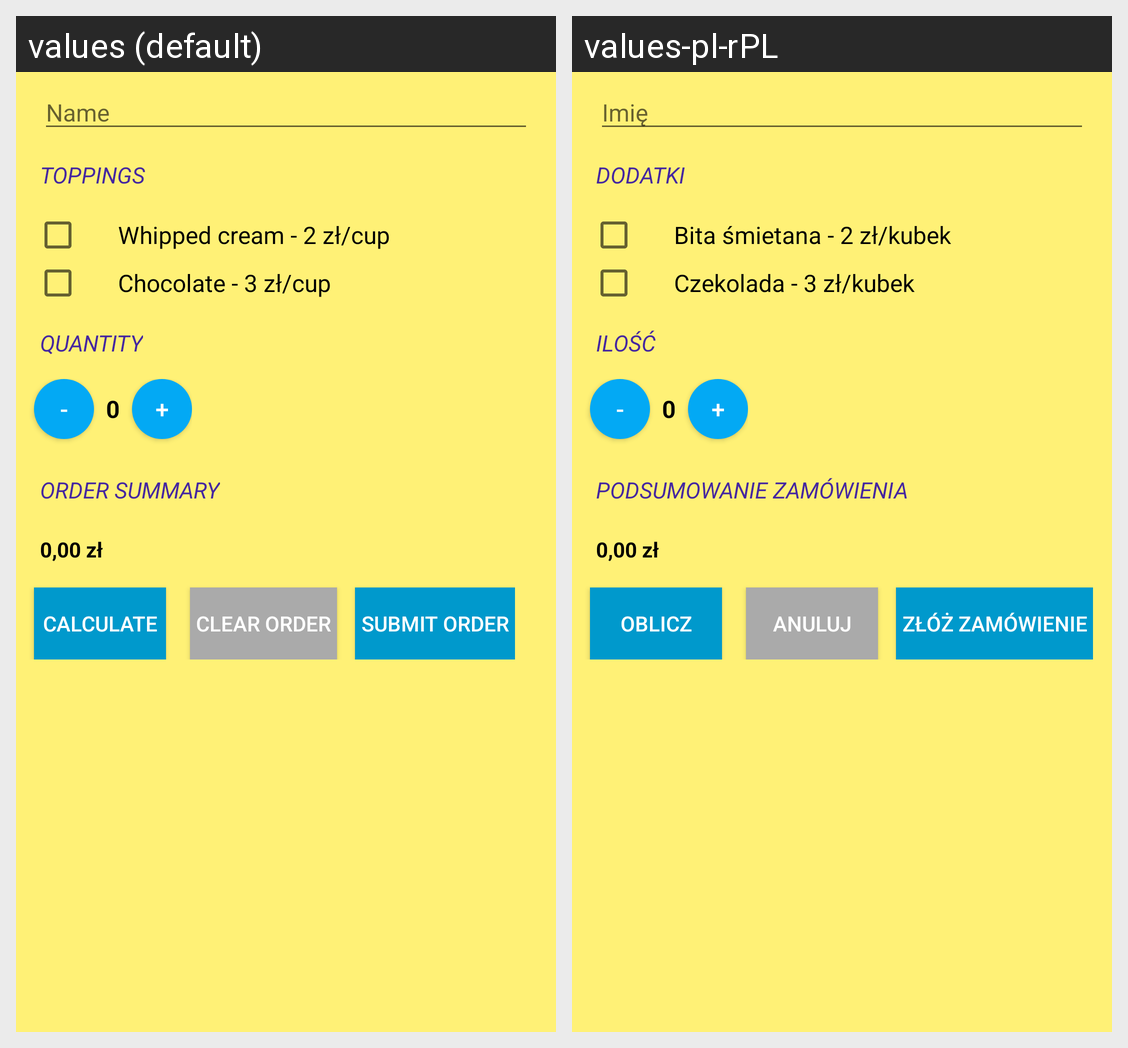

The same Android screen rendered under two of its app's locales, left to right. List the strings drawn on it with the default value and each locale's translation.
Android screen res/layout/activity_main.xml rendered under 2 locales, left to right: values (default), values-pl-rPL. Device: Nexus 5 (rendered at 1080×1920; each locale shown at half size, 540×960, under a caption strip naming it); theme AppTheme.
Strings drawn on this screen, with the default value and each locale's value (text and hints the layout hard-codes, and strings that could not be matched under every locale, appear in the picture but are not listed):

name
  values: Name
  values-pl-rPL: Imię

toppings
  values: Toppings
  values-pl-rPL: Dodatki

whiped_cream
  values: Whipped cream - 2 zł/cup
  values-pl-rPL: Bita śmietana - 2 zł/kubek

chocolate
  values: Chocolate - 3 zł/cup
  values-pl-rPL: Czekolada - 3 zł/kubek

quantity
  values: Quantity
  values-pl-rPL: Ilość

order_summary
  values: Order Summary
  values-pl-rPL: Podsumowanie zamówienia

calculate
  values: Calculate
  values-pl-rPL: Oblicz

clear
  values: Clear order
  values-pl-rPL: Anuluj

submit
  values: Submit Order
  values-pl-rPL: Złóż zamówienie
